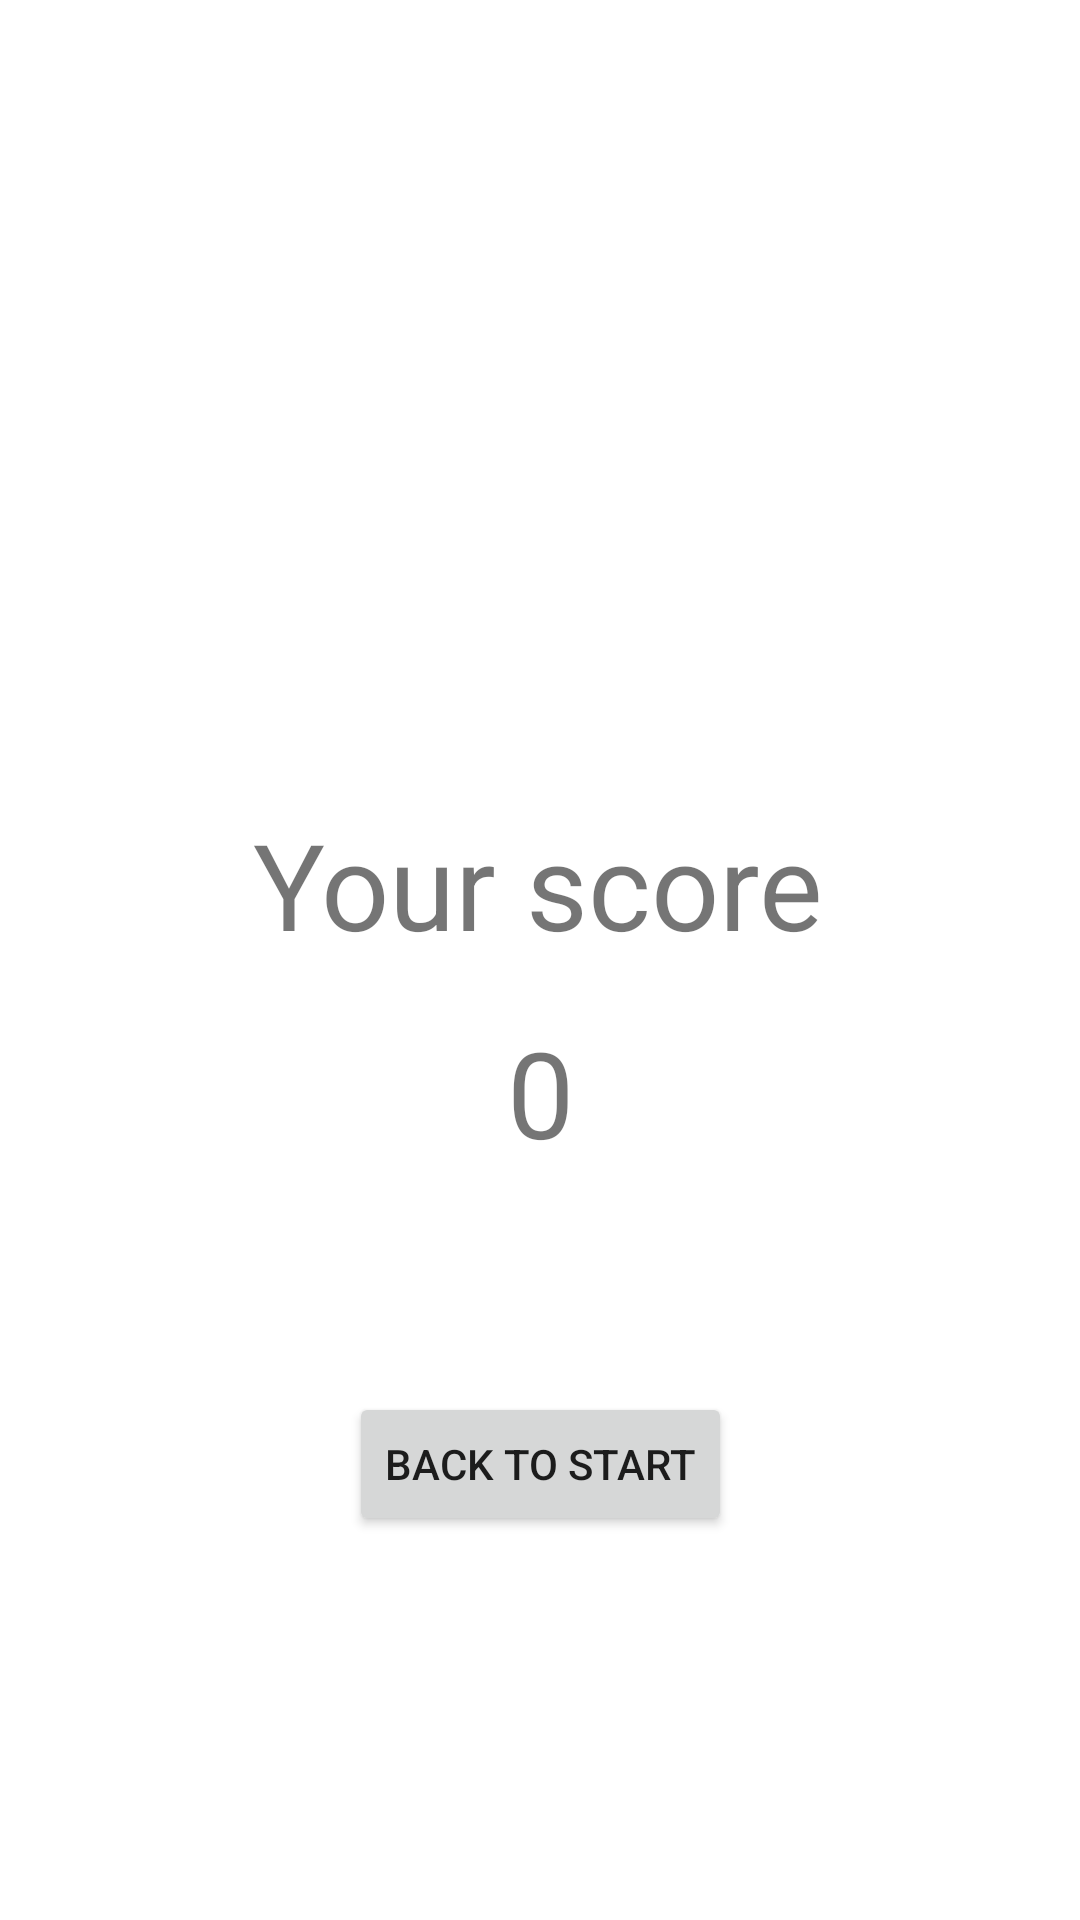

Produce the Android XML layout that renders to this screen, including the resource entries it uses.
<!-- AndroidManifest.xml: application theme Theme.Androidlab3quiz -->
<!-- res/layout/fragment_quiz_end.xml -->
<?xml version="1.0" encoding="utf-8"?>
<androidx.constraintlayout.widget.ConstraintLayout xmlns:android="http://schemas.android.com/apk/res/android"
    xmlns:app="http://schemas.android.com/apk/res-auto"
    xmlns:tools="http://schemas.android.com/tools"
    android:layout_width="match_parent"
    android:layout_height="match_parent"
    tools:context=".QuizEndFragment">

    <TextView
        android:id="@+id/textView"
        android:layout_width="wrap_content"
        android:layout_height="wrap_content"
        android:layout_marginTop="268dp"
        android:text="Your score"
        android:textSize="40sp"
        app:layout_constraintEnd_toEndOf="parent"
        app:layout_constraintHorizontal_bias="0.497"
        app:layout_constraintStart_toStartOf="parent"
        app:layout_constraintTop_toTopOf="parent" />

    <TextView
        android:id="@+id/textView_numCorrect"
        android:layout_width="wrap_content"
        android:layout_height="wrap_content"
        android:layout_marginTop="16dp"
        android:text="0"
        android:textSize="40sp"
        app:layout_constraintEnd_toEndOf="parent"
        app:layout_constraintStart_toStartOf="parent"
        app:layout_constraintTop_toBottomOf="@+id/textView" />

    <Button
        android:id="@+id/button_toStart"
        android:layout_width="wrap_content"
        android:layout_height="wrap_content"
        android:layout_marginBottom="128dp"
        android:text="Back to Start"
        app:layout_constraintBottom_toBottomOf="parent"
        app:layout_constraintEnd_toEndOf="parent"
        app:layout_constraintStart_toStartOf="parent" />


</androidx.constraintlayout.widget.ConstraintLayout>
<!-- resources referenced by this layout -->
<resources>
  <style name="Theme.Androidlab3quiz" parent="Theme.MaterialComponents.DayNight.NoActionBar">
          
          <item name="colorPrimary">@color/purple_500</item>
          <item name="colorPrimaryVariant">@color/purple_700</item>
          <item name="colorOnPrimary">@color/white</item>
          
          <item name="colorSecondary">@color/teal_200</item>
          <item name="colorSecondaryVariant">@color/teal_700</item>
          <item name="colorOnSecondary">@color/black</item>
          
          <item name="android:statusBarColor" tools:targetApi="l">?attr/colorPrimaryVariant</item>
          
      </style>
  <!-- not gathered from this repository: default colours our renderer supplied (Android Studio template values) -->
  <color name="purple_500">#FF6200EE</color>
  <color name="purple_700">#FF3700B3</color>
  <color name="teal_200">#FF03DAC5</color>
  <color name="teal_700">#FF018786</color>
  <color name="black">#FF000000</color>
  <color name="white">#FFFFFFFF</color>
</resources>
